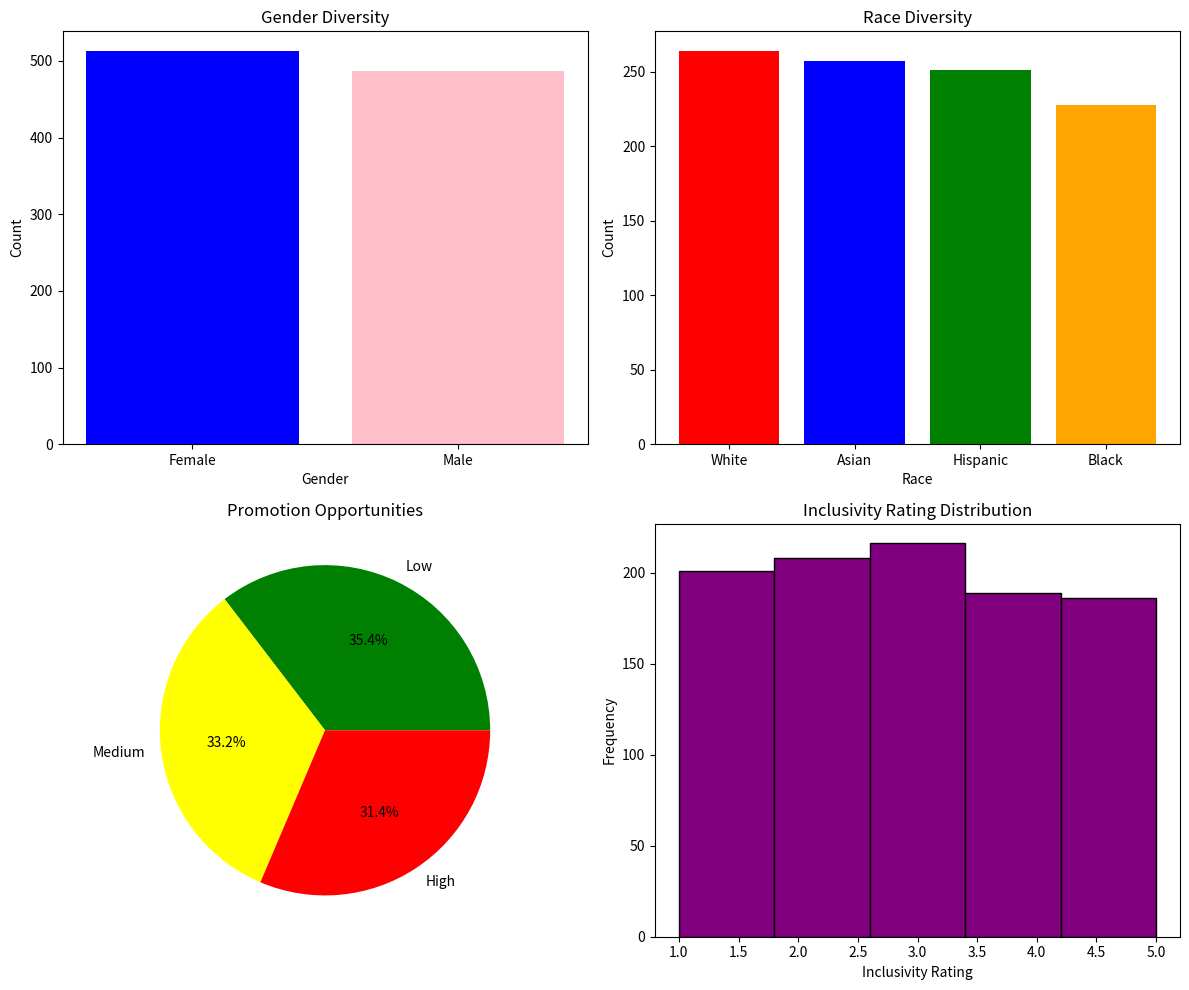

The matplotlib source for this figure:
import pandas as pd
import numpy as np
import random
import matplotlib.pyplot as plt

# Create a sample dataframe with employee data
np.random.seed(0)
num_employees = 1000

data = {
    'EmployeeID': range(1, num_employees + 1),
    'Gender': [random.choice(['Male', 'Female']) for _ in range(num_employees)],
    'Age': [random.randint(22, 65) for _ in range(num_employees)],
    'Race': [random.choice(['White', 'Black', 'Asian', 'Hispanic']) for _ in range(num_employees)],
    'PromotionOpportunity': [random.choice(['High', 'Medium', 'Low']) for _ in range(num_employees)],
    'InclusivityRating': [random.randint(1, 5) for _ in range(num_employees)]  # 1=Low, 5=High
}

df = pd.DataFrame(data)

# Assess and visualize inclusive culture indicators

# Indicator 1: Gender Diversity
gender_diversity = df['Gender'].value_counts()

# Indicator 2: Race Diversity
race_diversity = df['Race'].value_counts()

# Indicator 3: Promotion Opportunities
promotion_opportunities = df['PromotionOpportunity'].value_counts()

# Indicator 4: Inclusivity Rating Distribution
inclusivity_rating_distribution = df['InclusivityRating']

# Visualize the indicators
plt.figure(figsize=(12, 10))

# Subplot 1: Gender Diversity
plt.subplot(2, 2, 1)
plt.bar(gender_diversity.index, gender_diversity.values, color=['blue', 'pink'])
plt.title('Gender Diversity')
plt.xlabel('Gender')
plt.ylabel('Count')

# Subplot 2: Race Diversity
plt.subplot(2, 2, 2)
plt.bar(race_diversity.index, race_diversity.values, color=['red', 'blue', 'green', 'orange'])
plt.title('Race Diversity')
plt.xlabel('Race')
plt.ylabel('Count')

# Subplot 3: Promotion Opportunities
plt.subplot(2, 2, 3)
plt.pie(promotion_opportunities.values, labels=promotion_opportunities.index, autopct='%1.1f%%',
        colors=['green', 'yellow', 'red'])
plt.title('Promotion Opportunities')

# Subplot 4: Inclusivity Rating Distribution
plt.subplot(2, 2, 4)
plt.hist(inclusivity_rating_distribution, bins=5, color='purple', edgecolor='black')
plt.title('Inclusivity Rating Distribution')
plt.xlabel('Inclusivity Rating')
plt.ylabel('Frequency')

plt.tight_layout()
plt.show()
